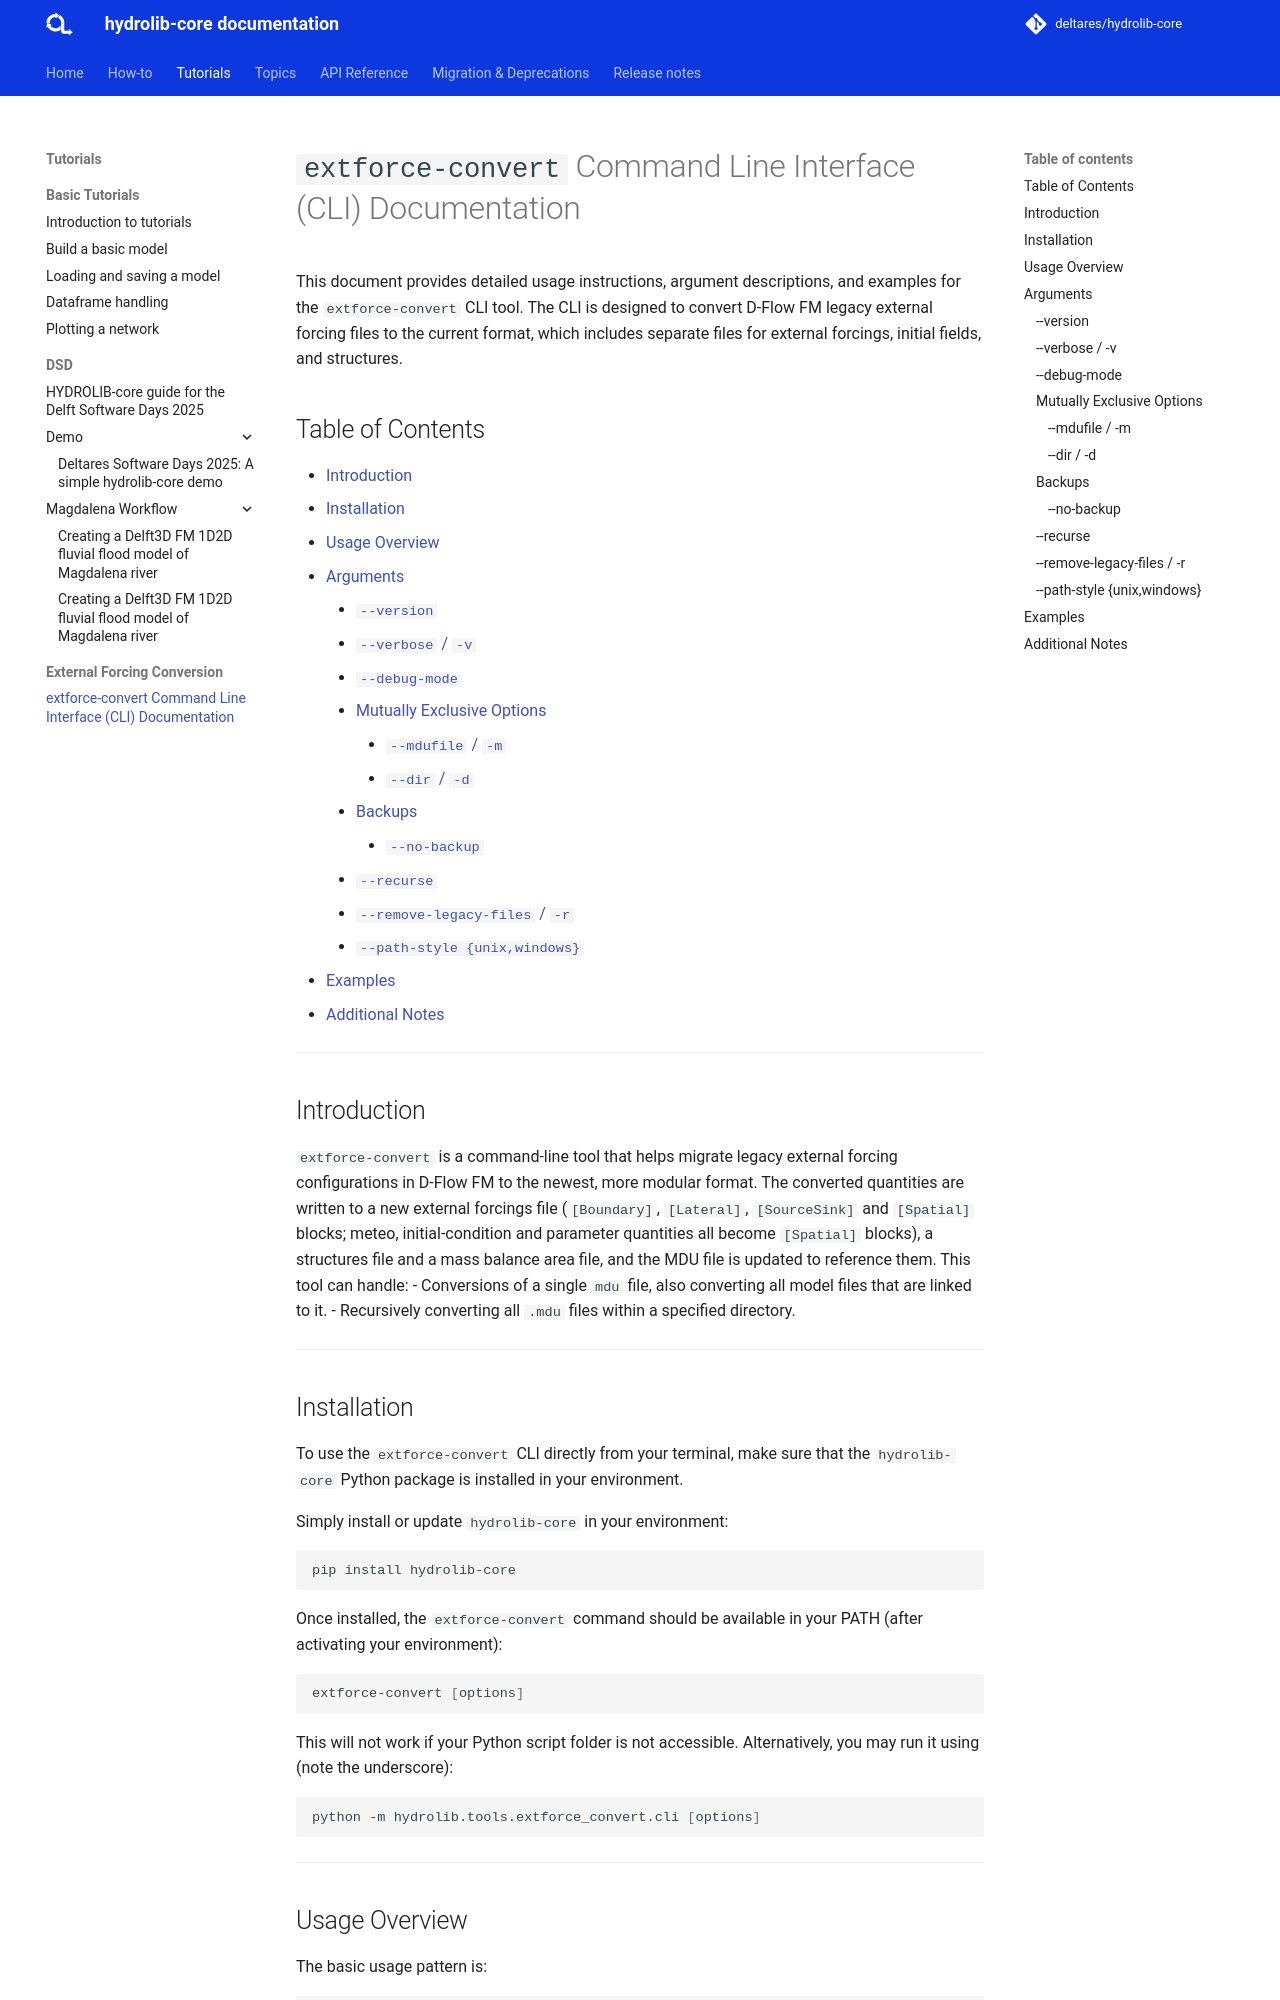

repository: Deltares/HYDROLIB-core · page: develop/tutorials/extforce-convert/external_forcing_conversion/index.html · generator: mkdocs

# `extforce-convert` Command Line Interface (CLI) Documentation

This document provides detailed usage instructions, argument descriptions, and examples for the `extforce-convert` CLI tool. The CLI is designed to convert D-Flow FM legacy external forcing files to the current format, which includes separate files for external forcings, initial fields, and structures.

## Table of Contents
- [Introduction](#introduction)
- [Installation](#installation)
- [Usage Overview](#usage-overview)
- [Arguments](#arguments)
    - [`--version`](#-version)
    - [`--verbose` / `-v`](#-verbose-v)
    - [`--debug-mode`](#-debug-mode)
    - [Mutually Exclusive Options](#mutually-exclusive-options)
        - [`--mdufile` / `-m`](#-mdufile-m)
        - [`--dir` / `-d`](#-dir-d)
    - [Backups](#backups)
        - [`--no-backup`](#-no-backup)
    - [`--recurse`](#-recurse)
    - [`--remove-legacy-files` / `-r`](#-remove-legacy-files-r)
    - [`--path-style {unix,windows}`](#-path-style-unixwindows)
- [Examples](#examples)
- [Additional Notes](#additional-notes)

---

## Introduction

`extforce-convert` is a command-line tool that helps migrate legacy external forcing configurations in D-Flow FM to the newest, more modular format. The converted quantities are written to a new external forcings file (`[Boundary]`, `[Lateral]`, `[SourceSink]` and `[Spatial]` blocks; meteo, initial-condition and parameter quantities all become `[Spatial]` blocks), a structures file and a mass balance area file, and the MDU file is updated to reference them. This tool can handle:
- Conversions of a single `mdu` file, also converting all model files that are linked to it.
- Recursively converting all `.mdu` files within a specified directory.

---

## Installation

To use the `extforce-convert` CLI directly from your terminal, make sure that the `hydrolib-core` Python package is installed in your environment.

Simply install or update `hydrolib-core` in your environment:
```bash
pip install hydrolib-core
```
Once installed, the `extforce-convert` command should be available in your PATH (after activating your environment):
```bash
extforce-convert [options]
```
This will not work if your Python script folder is not accessible. Alternatively, you may run it using (note the underscore):
```bash
python -m hydrolib.tools.extforce_convert.cli [options]
```

---

## Usage Overview

The basic usage pattern is:
```bash
extforce-convert [options]
```
Where exactly one of `--mdufile` or `--dir` is required.

---

## Arguments

Below is a complete list of arguments supported by the CLI:

### `--version`
**Syntax**: `--version`  
Displays the version of the `hydrolib-core` package currently installed, then exits.
